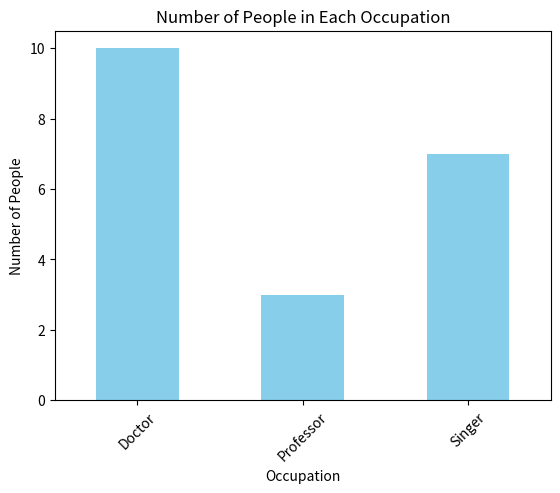

This chart was generated by the following Python code:
import pandas as pd
import matplotlib.pyplot as plt

# PROBLEM: https://www.hackerrank.com/challenges/occupations/problem

data = {
    'Name': ['Abigail', 'Samantha', 'Julia', 'Ashley', 'Maria', 'Jane', 'Christeen', 'Kristeen', 'Scarlet', 'Amelia', 'Priya', 'Meera', 'Priyanka', 'Priyanka', 'Jennifer', 'Priya', 'Julia', 'Kristeen', 'Samantha', 'Ashley'],
    'Occupation': ['Doctor']*10 + ['Professor']*3 + ['Singer']*7,
}

df = pd.DataFrame(data)

grouped = df.groupby('Occupation').size()

grouped.plot(kind='bar', color='skyblue')
plt.title('Number of People in Each Occupation')
plt.xlabel('Occupation')
plt.ylabel('Number of People')
plt.xticks(rotation=45)
plt.show()
